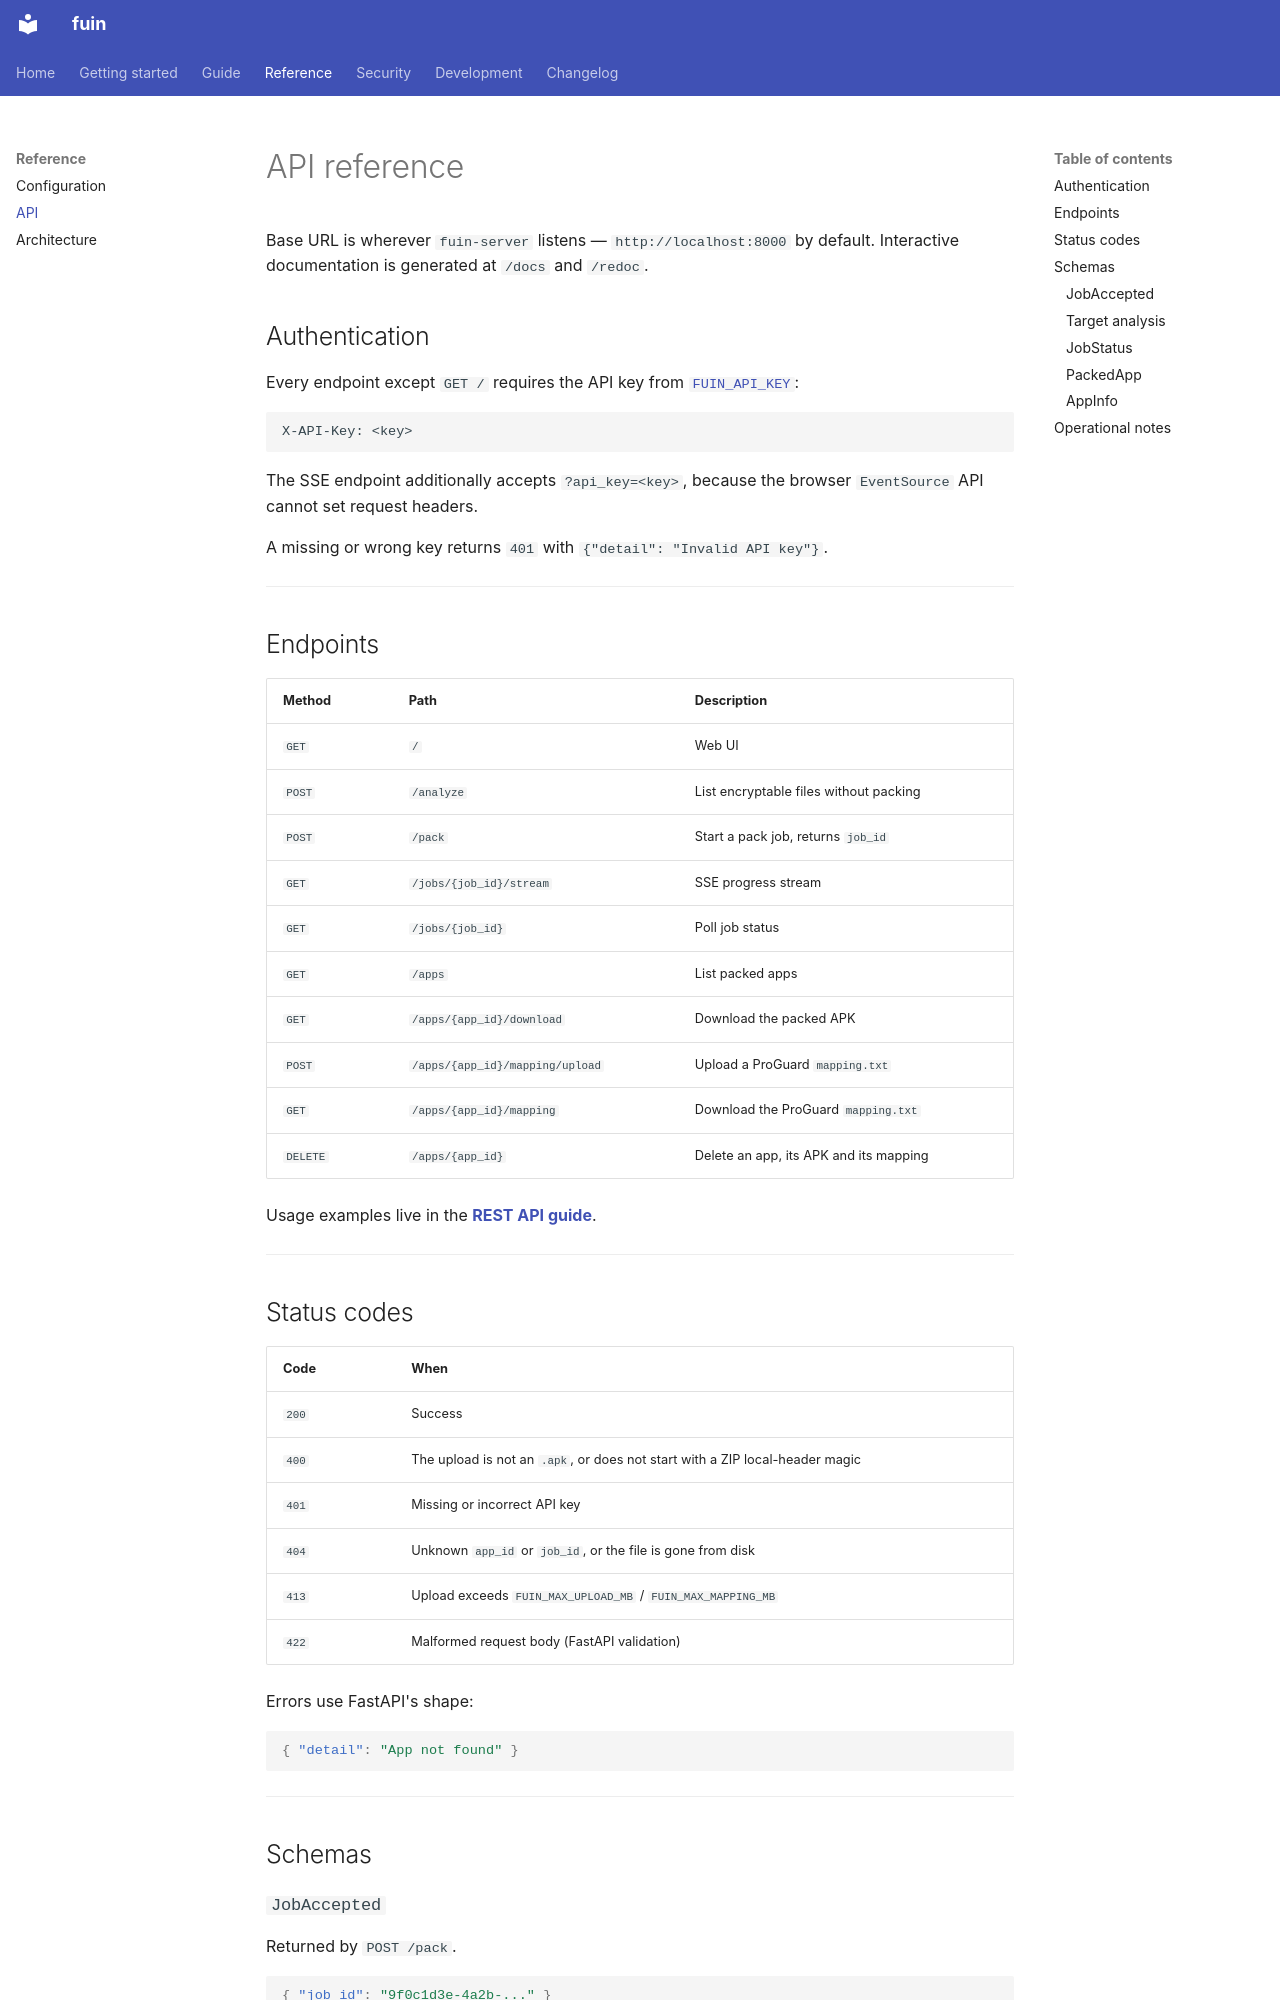

repository: qusamulab/fuin · page: reference/api/index.html · generator: mkdocs

# API reference

Base URL is wherever `fuin-server` listens — `http://localhost:8000` by default.
Interactive documentation is generated at `/docs` and `/redoc`.

## Authentication

Every endpoint except `GET /` requires the API key from
[`FUIN_API_KEY`](configuration.md):

```
X-API-Key: <key>
```

The SSE endpoint additionally accepts `?api_key=<key>`, because the browser
`EventSource` API cannot set request headers.

A missing or wrong key returns `401` with `{"detail": "Invalid API key"}`.

---

## Endpoints

| Method | Path | Description |
|---|---|---|
| `GET` | `/` | Web UI |
| `POST` | `/analyze` | List encryptable files without packing |
| `POST` | `/pack` | Start a pack job, returns `job_id` |
| `GET` | `/jobs/{job_id}/stream` | SSE progress stream |
| `GET` | `/jobs/{job_id}` | Poll job status |
| `GET` | `/apps` | List packed apps |
| `GET` | `/apps/{app_id}/download` | Download the packed APK |
| `POST` | `/apps/{app_id}/mapping/upload` | Upload a ProGuard `mapping.txt` |
| `GET` | `/apps/{app_id}/mapping` | Download the ProGuard `mapping.txt` |
| `DELETE` | `/apps/{app_id}` | Delete an app, its APK and its mapping |

Usage examples live in the **[REST API guide](../guide/rest-api.md)**.

---

## Status codes

| Code | When |
|---|---|
| `200` | Success |
| `400` | The upload is not an `.apk`, or does not start with a ZIP local-header magic |
| `401` | Missing or incorrect API key |
| `404` | Unknown `app_id` or `job_id`, or the file is gone from disk |
| `413` | Upload exceeds `FUIN_MAX_UPLOAD_MB` / `FUIN_MAX_MAPPING_MB` |
| `422` | Malformed request body (FastAPI validation) |

Errors use FastAPI's shape:

```json
{ "detail": "App not found" }
```

---

## Schemas

### `JobAccepted`

Returned by `POST /pack`.

```json
{ "job_id": "9f0c1d3e-4a2b-..." }
```
